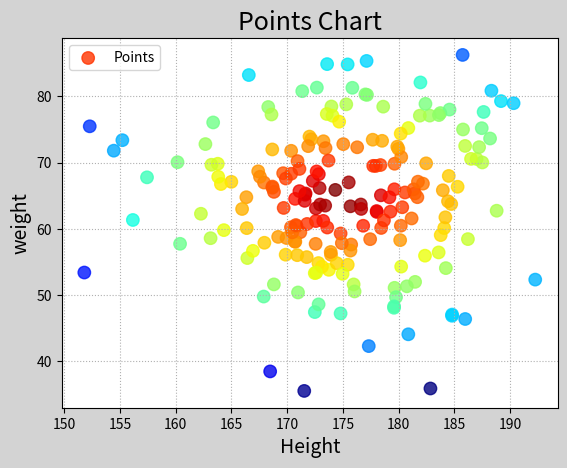

Python code for this plot:
'''
demo09_scatter.py 散点图
'''
import numpy as np
import matplotlib.pyplot as mp

n = 200
x = np.random.normal(175, 7, n)
y = np.random.normal(65, 10, n)

mp.figure('Points Chart', facecolor='lightgray')
mp.title('Points Chart', fontsize=18)
mp.xlabel('Height', fontsize=14)
mp.ylabel('weight', fontsize=14)
mp.grid(linestyle=':')
# 定义d数组，存储200个数字，定义每个样本点的颜色
d = np.sqrt((x - 175) ** 2 + (y - 65)**2)
mp.scatter(x, y, marker='o', s=80, alpha=0.8,
           c=d, cmap='jet_r', label='Points')
mp.legend()
mp.show()